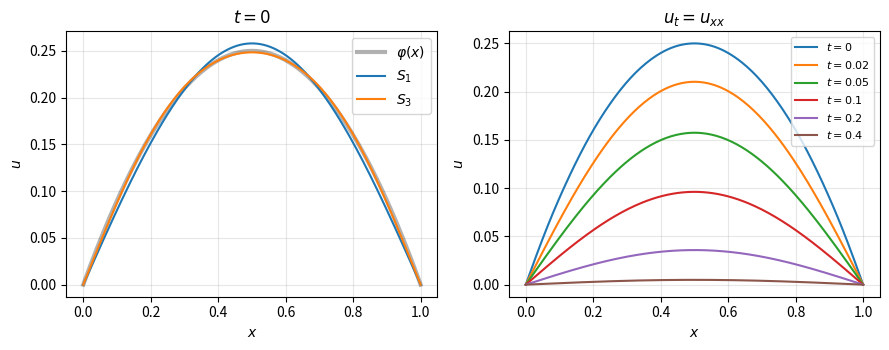

Here is the Python script that generated this plot:
# Heat equation u_t = a^2 u_xx on 0<x<L, u(0,t)=u(L,t)=0, u(x,0)=phi(x)
# Fourier solution u = sum b_n exp(-(n pi a/L)^2 t) sin(n pi x / L)
import numpy as np
import sympy as sp
import matplotlib
matplotlib.use("Agg")
import matplotlib.pyplot as plt

L, a = 1.0, 1.0
xs_ = sp.symbols("x", positive=True)
n_ = sp.symbols("n", integer=True, positive=True)
phi = xs_ * (1 - xs_)                     # initial temperature
bn = sp.simplify(sp.Integer(2) * sp.integrate(phi * sp.sin(n_ * sp.pi * xs_), (xs_, 0, 1)))
print("b_n =", bn)
b = sp.lambdify(n_, bn, "numpy")

def u(x, t, N):
    s = np.zeros_like(x)
    for n in range(1, N + 1):
        s += b(n) * np.exp(-(n * np.pi * a / L)**2 * t) * np.sin(n * np.pi * x / L)
    return s

x = np.linspace(0, L, 201)
exact0 = x * (1 - x)
for N in [1, 3, 5, 15]:
    print(f"N={N:2d}: max |S_N(x,0) - phi(x)| = {np.max(abs(u(x, 0.0, N) - exact0)):.2e}")
print(f"u(0.5, 0.1) with N=15: {u(np.array([0.5]), 0.1, 15)[0]:.6f}")
print(f"one-term estimate     : {b(1) * np.exp(-np.pi**2 * 0.1):.6f}")

fig, ax = plt.subplots(1, 2, figsize=(9, 3.6))
ax[0].plot(x, exact0, "k", lw=3, alpha=0.3, label=r"$\varphi(x)$")
for N in [1, 3]:
    ax[0].plot(x, u(x, 0.0, N), label=f"$S_{N}$")
ax[0].set_title("$t=0$"); ax[0].legend()
for t in [0, 0.02, 0.05, 0.1, 0.2, 0.4]:
    ax[1].plot(x, u(x, t, 15), label=f"$t={t}$")
ax[1].set_title("$u_t=u_{xx}$"); ax[1].legend(fontsize=8)
for A in ax:
    A.set_xlabel("$x$"); A.set_ylabel("$u$"); A.grid(alpha=0.3)
plt.tight_layout()
plt.savefig("py08.png", dpi=100)
